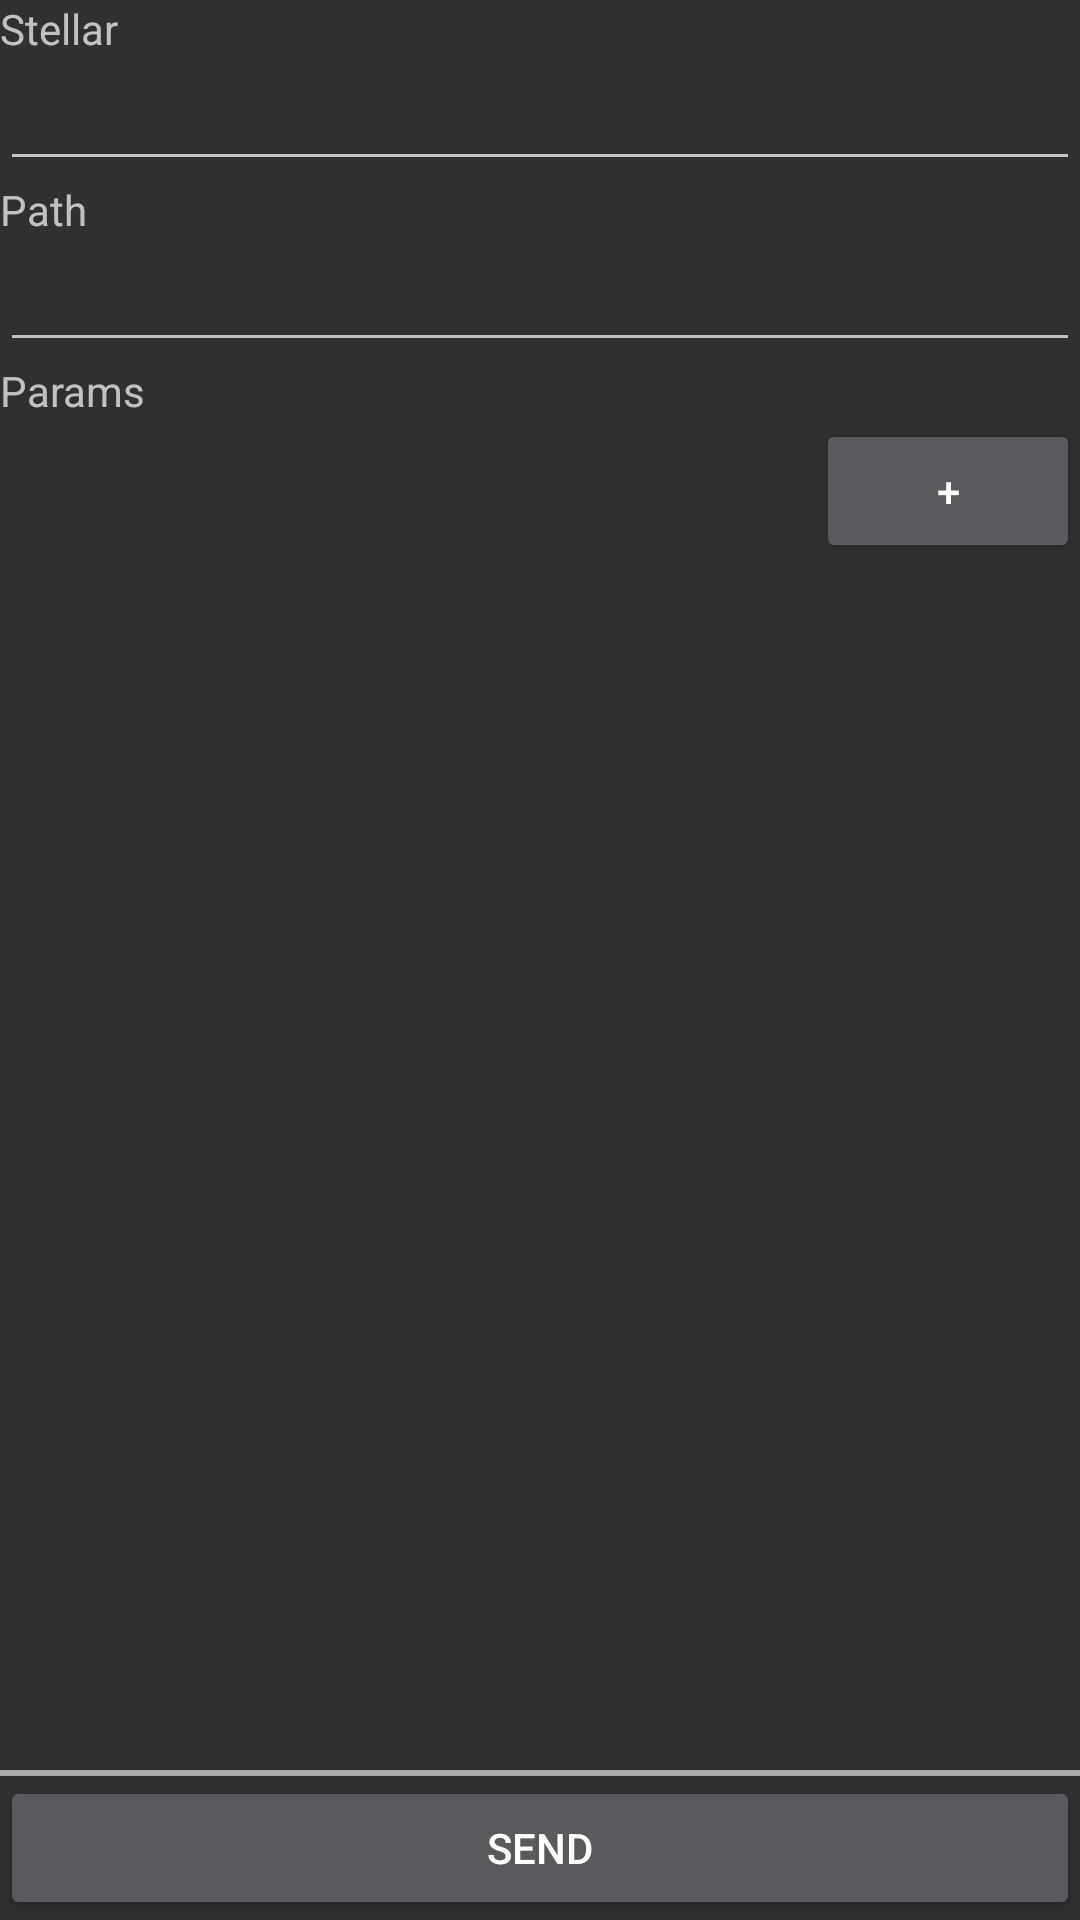

Write the Android layout XML for this screen, with the resource values it uses.
<!-- AndroidManifest.xml: application theme Theme.AppCompat.NoActionBar -->
<!-- res/layout/sws_reqtest.xml -->
<?xml version="1.0" encoding="utf-8"?>
<RelativeLayout
    xmlns:android="http://schemas.android.com/apk/res/android"
    android:layout_width="match_parent"
    android:layout_height="match_parent"
    android:layout_marginHorizontal="@dimen/horizontal_margin"
    android:layout_marginVertical="@dimen/vertical_margin">
    <TextView
        android:id="@+id/sws_reqtest_stellar_label"
        android:layout_width="wrap_content"
        android:layout_height="wrap_content"
        android:text="@string/stellar"
        android:labelFor="@id/sws_reqtest_stellar"/>
    <EditText
        android:id="@+id/sws_reqtest_stellar"
        android:layout_below="@id/sws_reqtest_stellar_label"
        android:layout_width="match_parent"
        android:layout_height="wrap_content"
        android:autofillHints="name"
        android:inputType="textUri"/>
    <TextView
        android:id="@+id/sws_reqtest_path_label"
        android:layout_below="@id/sws_reqtest_stellar"
        android:layout_width="wrap_content"
        android:layout_height="wrap_content"
        android:text="@string/req_path"
        android:labelFor="@id/sws_reqtest_path"/>
    <EditText
        android:id="@+id/sws_reqtest_path"
        android:layout_below="@id/sws_reqtest_path_label"
        android:layout_width="match_parent"
        android:layout_height="wrap_content"
        android:autofillHints="name"
        android:inputType="text"/>
    <TextView
        android:id="@+id/sws_reqtest_params_label"
        android:layout_below="@id/sws_reqtest_path"
        android:layout_width="wrap_content"
        android:layout_height="wrap_content"
        android:text="@string/req_param"
        android:labelFor="@id/sws_reqtest_params"/>
    <ScrollView
        android:id="@+id/sws_reqtest_params"
        android:layout_below="@id/sws_reqtest_params_label"
        android:layout_above="@id/sws_reqtest_send_split"
        android:layout_width="match_parent"
        android:layout_height="wrap_content">
        <LinearLayout
            android:id="@+id/sws_reqtest_params_inside"
            android:layout_width="match_parent"
            android:layout_height="wrap_content"
            android:orientation="vertical">
            <Button
                android:id="@+id/sws_reqtest_params_add"
                android:layout_width="wrap_content"
                android:layout_height="wrap_content"
                android:layout_gravity="end"
                android:text="@string/sws_reqtest_param_add"/>
        </LinearLayout>
    </ScrollView>
    <View
        android:id="@+id/sws_reqtest_send_split"
        android:layout_above="@id/sws_reqtest_send"
        android:layout_width="match_parent"
        android:layout_height="2dp"
        android:background="@android:color/darker_gray"/>
    <Button
        android:id="@+id/sws_reqtest_send"
        android:layout_alignParentBottom="true"
        android:layout_width="match_parent"
        android:layout_height="wrap_content"
        android:text="@string/sws_reqtest_send"/>

</RelativeLayout>
<!-- resources referenced by this layout -->
<resources>
  <dimen name="horizontal_margin">16dp</dimen>
  <dimen name="vertical_margin">16dp</dimen>
  <string name="req_param">Params</string>
  <string name="req_path">Path</string>
  <string name="stellar">Stellar</string>
  <string name="sws_reqtest_param_add" translatable="false">+</string>
  <string name="sws_reqtest_send">Send</string>
</resources>
